4-way image classification set "trickski_data" from GitHub (TheClav/Trickski-Image-Classifier); label vocabulary: back, forward, left, right.

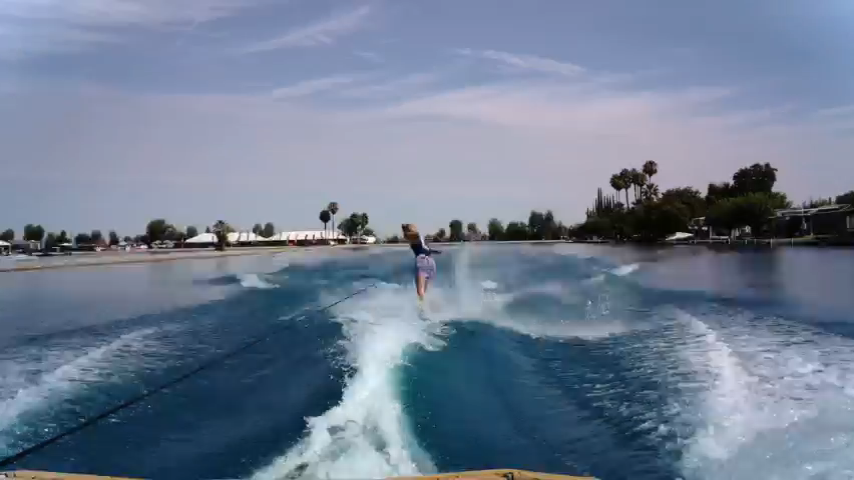
Label: back

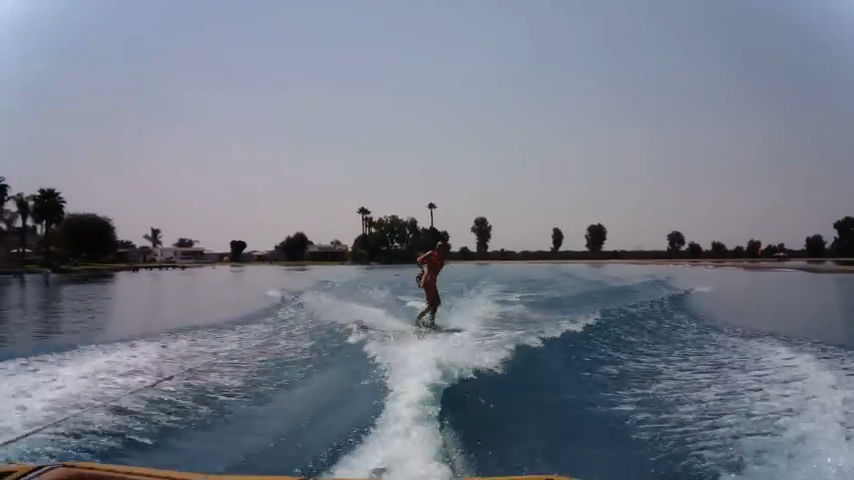
Label: right

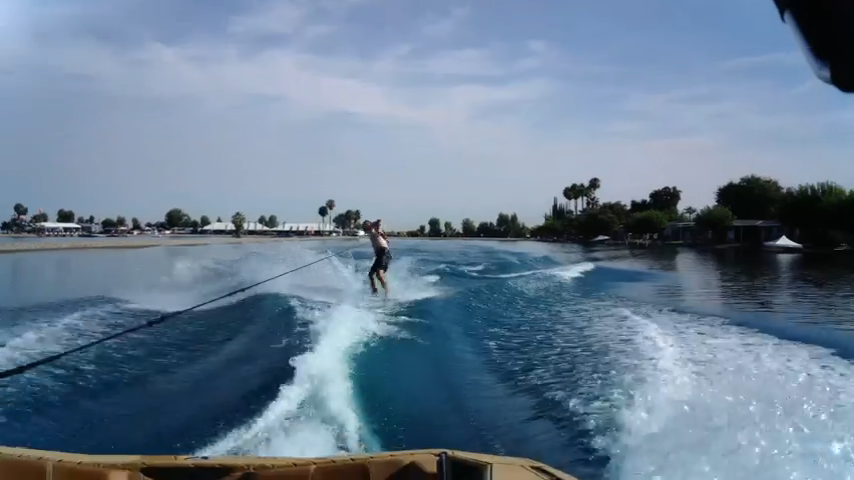
Label: left

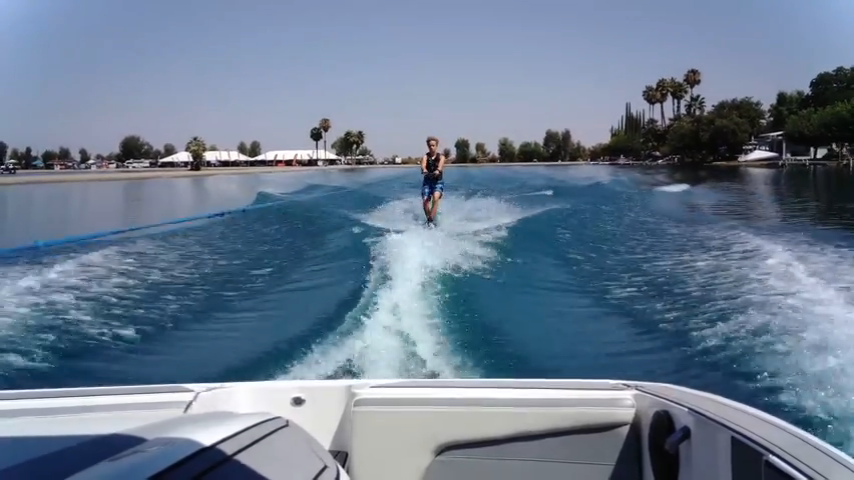
Label: forward

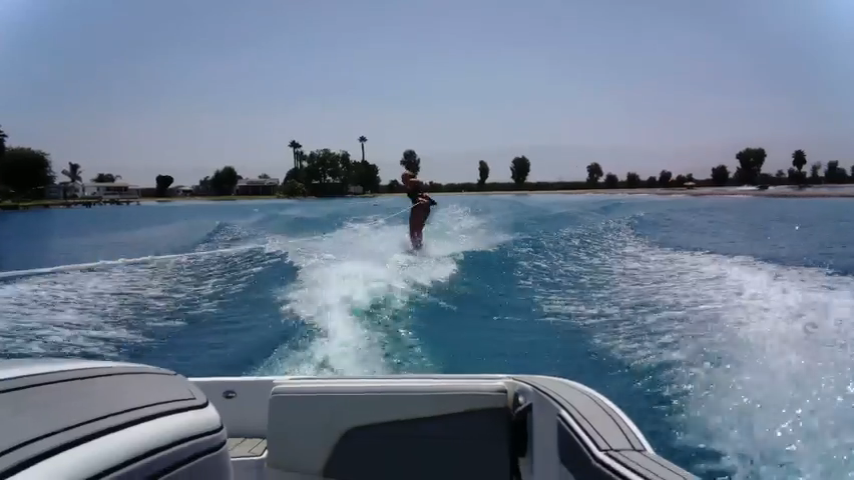
Label: back

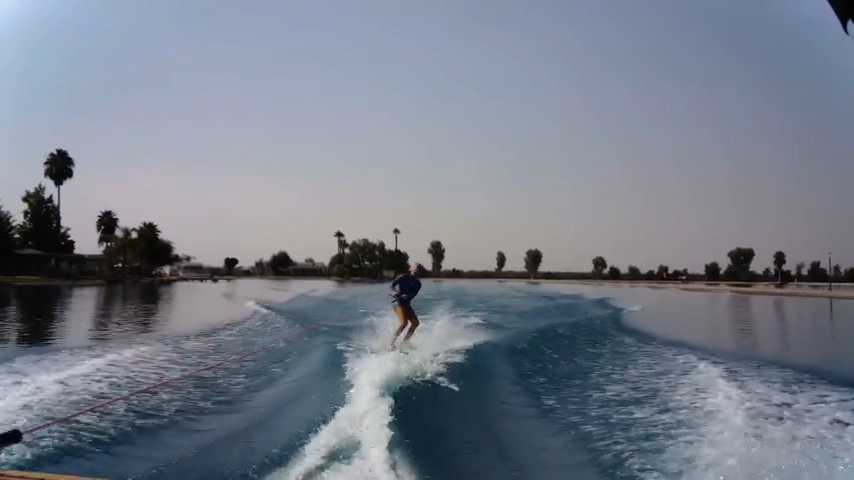
Label: right
